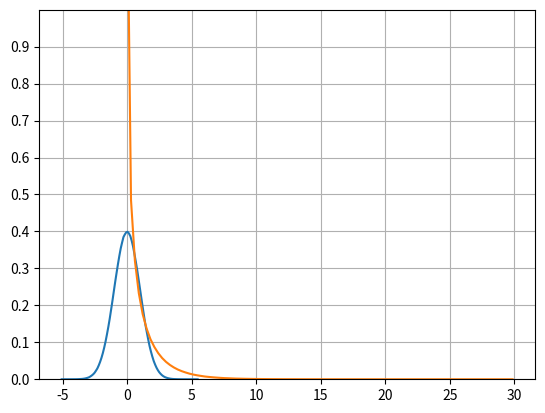

This chart was generated by the following Python code:
#!/usr/bin/env python3

import numpy as np
import matplotlib.pyplot as plt
from scipy import stats

def main():

    bins = 100

    elems_per_bin = 10 ** 5

    x = np.random.normal(0,1, bins * elems_per_bin)
    y = np.power(x,2)

    f_x = np.histogram(x, bins)[0] / (elems_per_bin*(np.max(x)-np.min(x)))
    f_y = np.histogram(y, bins)[0]/ (elems_per_bin*(np.max(y)-np.min(y)))

    plt.plot(np.linspace(np.min(x),np.max(x),bins),f_x)
    plt.plot(np.linspace(np.min(y),np.max(y),bins),f_y)

    plt.gca().set_ylim([0,1])
    plt.yticks(np.arange(0,1,0.1))
    plt.grid(True)

    plt.show()

if __name__ == '__main__':
    main()
